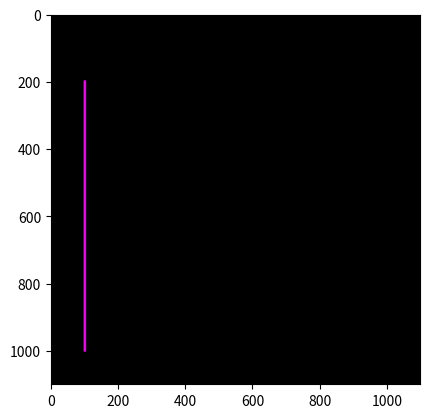

The matplotlib source for this figure:
print("\033c")
import numpy as np
import matplotlib.pyplot as plt

ya=200; xa = 100
yb=1000; xb = 100
yc=600; xc = 600
yd=600; xd = 200

pd = int(8); pr = 255; pg = 0; pb = 255
lw = int(8); lr = 255; lg = 0; lb = 255

col = int(1100)
row = int(1100)
print('col, row =', col, ',', row)

def buat_garis(y1, x1, y2, x2, pd, lw, pr, pg, pb, lr, lg, lb):
    Gambar = np.zeros(shape=(row, col, 3), dtype = np.uint8)
    hd = int(pd/2)
    hw = int(lw/2)
    dy = y2-y1
    dx = x2-x1

    for i in range(x1 - hd, x1 + hd):
        for j in range(y1 - hd, y1 + hd):
            if ((i - x1) ** 2 + (j - y1) ** 2) < hw ** 2:
                Gambar[j, i, 0] = pr
                Gambar[j, i, 1] = pg
                Gambar[j, i, 2] = pb

    for i in range(x2 - hd, x2 + hd):
        for j in range(y2 - hd, y2 + hd):
            if ((i - x2) ** 2 + (j - y2) ** 2) < hw ** 2:
                Gambar[j, i, 0] = pr
                Gambar[j, i, 1] = pg
                Gambar[j, i, 2] = pb

    if dy <= dx:
        my = dy / dx
        for i in range(x1, x2):
            j = int(my * (i-x1) + y1)
            x = i
            y = j
            print("x, y =", x, ',', y)
            for i in range(x - hw, x + hw):
                for j in range(y - hw, y + hw):
                    if ((i - x) ** 2 + (j - y) ** 2) < hw ** 2:
                        Gambar[j, i, 0] = lr
                        Gambar[j, i, 1] = lg
                        Gambar[j, i, 2] = lb

    if dy > dx:
        mx = dx / dy
        for j in range(y1, y2):
            i = int(mx * (j-y1) + x1)
            x = i
            y = j
            print("x, y =", x, ',', y)
            for i in range(x - hw, x + hw):
                for j in range(y - hw, y + hw):
                    if ((i - x) ** 2 + (j - y) ** 2) < hw ** 2:
                        Gambar[j, i, 0] = lr
                        Gambar[j, i, 1] = lg
                        Gambar[j, i, 2] = lb

    return Gambar

hasil = buat_garis(ya, xa,yb,xb,pd,lw,pr,pg,pb,lr,lg,lb)

plt.figure()
plt.imshow(hasil)
plt.show()

